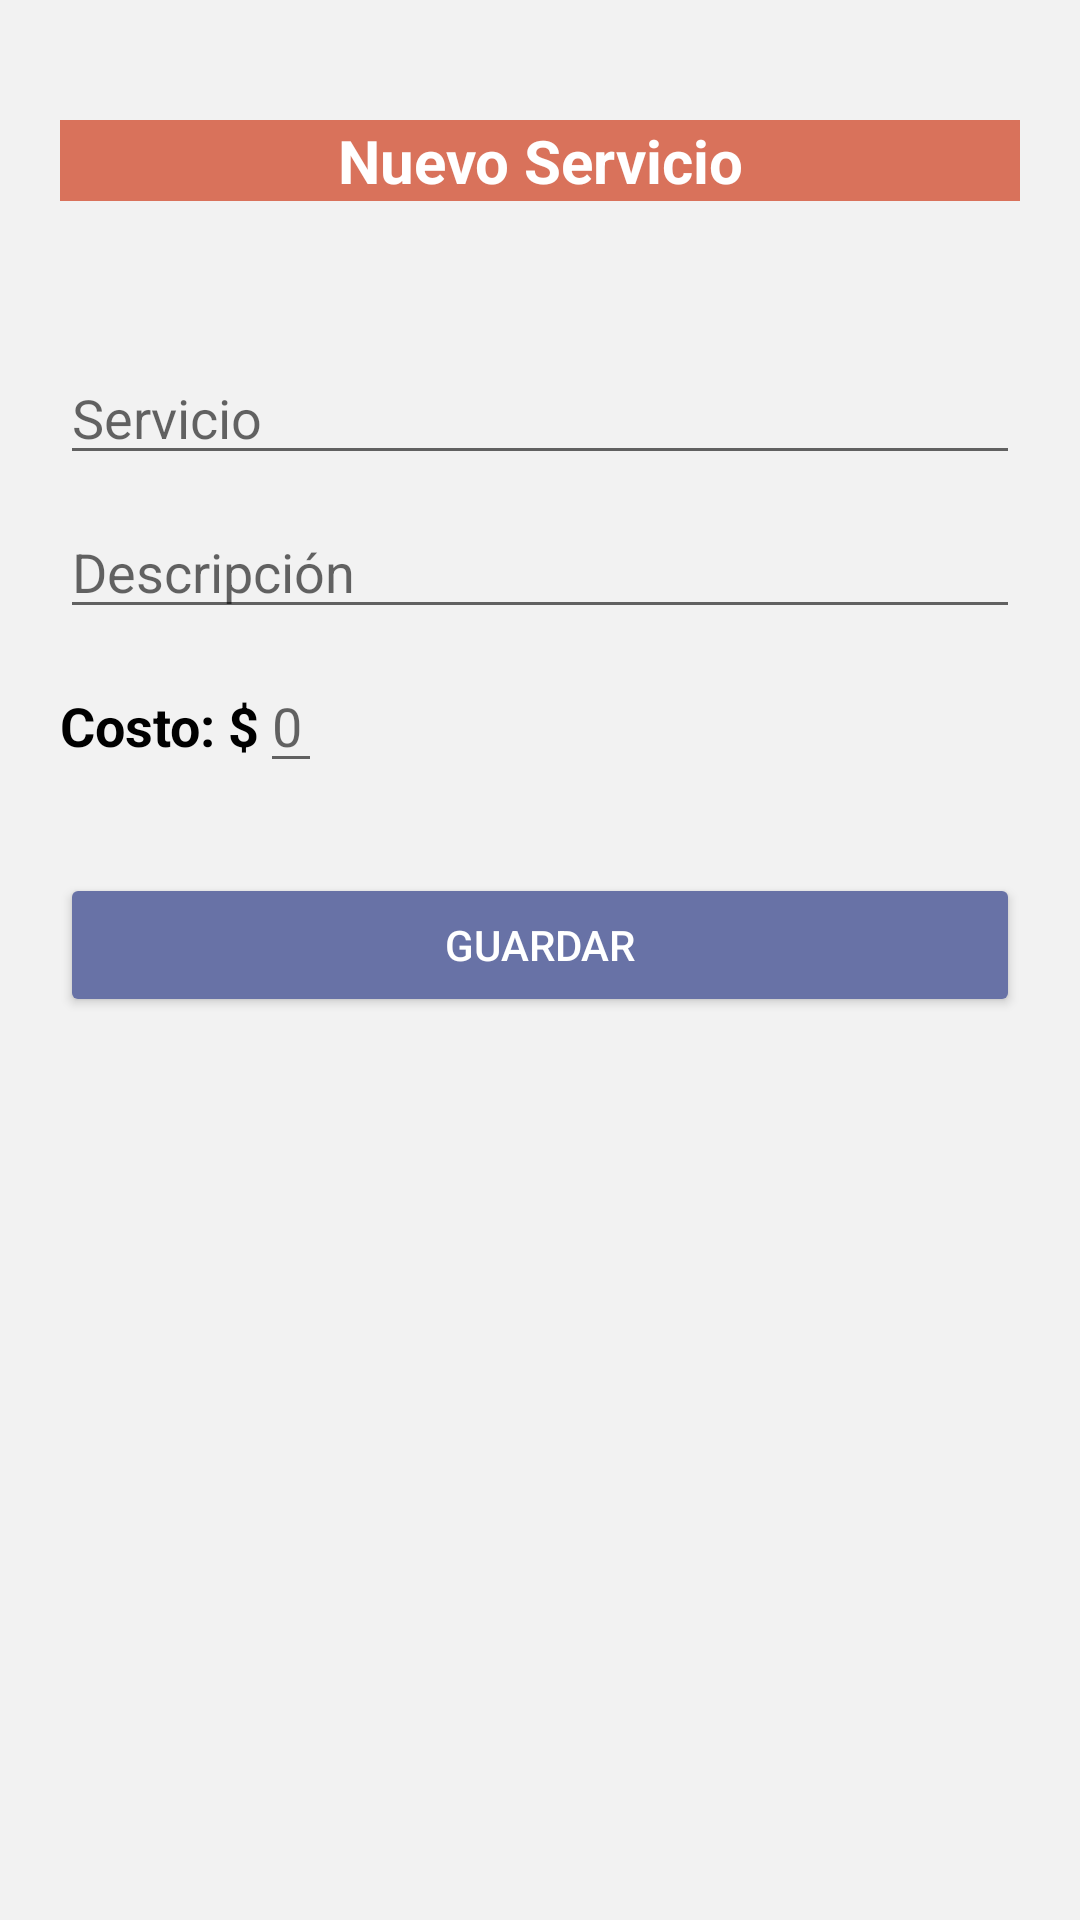

Layout XML and referenced resources for this Android screen:
<!-- AndroidManifest.xml: application theme Theme.Proyectoicm -->
<!-- res/layout/inputserv.xml -->
<?xml version="1.0" encoding="utf-8"?>
<LinearLayout xmlns:android="http://schemas.android.com/apk/res/android"
    xmlns:app="http://schemas.android.com/apk/res-auto"
    android:layout_width="match_parent"
    android:layout_height="wrap_content"
    android:background="#F2F2F2"
    android:orientation="vertical"
    android:padding="20dp">

    <TextView
        android:layout_width="match_parent"
        android:layout_height="wrap_content"
        android:layout_marginTop="20dp"
        android:gravity="center"
        android:text="@string/nuevo_servicio"
        android:textColor="@color/white"
        android:textSize="20sp"
        android:background="@color/naranja_rojo"
        android:textStyle="bold" />

    <EditText
        android:id="@+id/etServicio"
        android:layout_width="match_parent"
        android:layout_height="wrap_content"
        android:layout_marginTop="50dp"
        android:hint="@string/servicio"
        android:importantForAutofill="no" />

    <EditText
        android:id="@+id/etDesc"
        android:layout_width="match_parent"
        android:layout_height="wrap_content"
        android:layout_marginTop="10dp"
        android:hint="@string/descripcion"
        android:importantForAutofill="no"
        android:textColor="#000000" />

    <LinearLayout
        android:layout_width="match_parent"
        android:layout_height="wrap_content"
        android:layout_marginTop="10dp"
        android:orientation="horizontal">

        <TextView
            android:layout_width="wrap_content"
            android:layout_height="wrap_content"
            android:text="@string/costo"
            android:textColor="#000000"
            android:textSize="18sp"
            android:textStyle="bold" />

        <EditText
            android:id="@+id/etCosto"
            android:layout_width="wrap_content"
            android:layout_height="wrap_content"
            android:hint="@string/_0"
            android:inputType="number"
            android:importantForAutofill="no"
            android:textSize="18sp" />
    </LinearLayout>

    <Button
        android:id="@+id/btnGUARDAR"
        android:layout_width="match_parent"
        android:layout_height="wrap_content"
        android:layout_marginTop="30dp"
        android:text="@string/guardar"
        android:textColor="@color/white"
        app:backgroundTint="#6872A6" />


</LinearLayout>
<!-- resources referenced by this layout -->
<resources>
  <color name="naranja_rojo">#D9725B</color>
  <color name="white">#FFFFFFFF</color>
  <string name="_0">0</string>
  <string name="costo">Costo: $</string>
  <string name="descripcion">Descripción</string>
  <string name="guardar">Guardar</string>
  <string name="nuevo_servicio">Nuevo Servicio</string>
  <string name="servicio">Servicio</string>
  <style name="Theme.Proyectoicm" parent="Theme.AppCompat.Light.NoActionBar">
          
          <item name="colorPrimary">@color/moradonazul</item>
          <item name="colorPrimaryVariant">@color/azul_verde</item>
          <item name="colorOnPrimary">@color/naranja_rojo</item>
          
          <item name="colorSecondary">@color/azul_verde</item>
          <item name="colorSecondaryVariant">@color/white</item>
          <item name="colorOnSecondary">@color/white</item>
          
          <item name="android:statusBarColor" tools:targetApi="l">?attr/colorPrimaryVariant</item>
          
          <item name="android:windowBackground">@color/white</item>
  
      </style>
  <color name="moradonazul">#6B72A6</color>
  <color name="azul_verde">#539EC1</color>
</resources>
